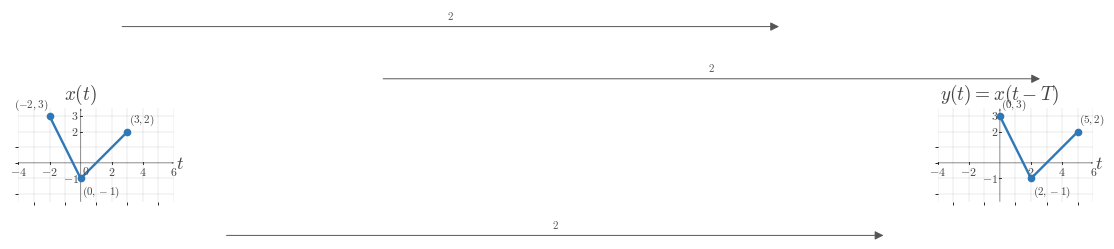

The matplotlib source for this figure: (Note: this script raises an exception after producing the figure.)
"""Shared matplotlib boilerplate for CTS continuous-time signal figures.

This reference file centralizes the visual defaults and reusable helpers for
EE01-M03-01, Time Shifting. Later topic workers can copy or adapt these
helpers without re-reading the full style guide.

The module does not render any image on import. It uses matplotlib, NumPy, and
pathlib only.
"""

from __future__ import annotations

from pathlib import Path

import matplotlib as mpl
import matplotlib.pyplot as plt
import numpy as np
from matplotlib.ticker import MultipleLocator


# ---------------------------------------------------------------------------
# Module identity
# ---------------------------------------------------------------------------

COURSE_NAME = "Continuous Time Signal Processing"
COURSE_CODE = "CTS"
COURSE_ID = "EE01"
UNIT_NUMBER = 3
UNIT_NAME = "Unit 3"
MODULE_ID = "EE01-M03-01"
MODULE_NUMBER = "3.1"
MODULE_NAME = "Time Shifting"


# ---------------------------------------------------------------------------
# Canonical geometry and styling
# ---------------------------------------------------------------------------

BACKGROUND_COLOR = "white"
CANONICAL_DPI = 300
PX_PER_DATA_UNIT = 150
INCHES_PER_DATA_UNIT = PX_PER_DATA_UNIT / CANONICAL_DPI

MARGIN_LEFT_PX = 115
MARGIN_RIGHT_PX = 120
MARGIN_BOTTOM_PX = 95
MARGIN_TOP_PX = 110


def configure_matplotlib():
    """Apply the shared serif and white-background defaults."""

    mpl.rcParams.update(
        {
            "mathtext.fontset": "cm",
            "font.family": "serif",
            "figure.facecolor": BACKGROUND_COLOR,
            "axes.facecolor": BACKGROUND_COLOR,
            "savefig.facecolor": BACKGROUND_COLOR,
            "axes.grid": False,
        }
    )


configure_matplotlib()


def px_to_pt(px):
    """Convert pixels to points at the canonical render scale."""

    return px * 72 / CANONICAL_DPI


def px_to_data(px):
    """Convert pixels to data units at the canonical render scale."""

    return px / PX_PER_DATA_UNIT


# ---------------------------------------------------------------------------
# Palette
# ---------------------------------------------------------------------------

SIGNAL_COLOR = "#2f78b7"
AXIS_COLOR = "#222222"
LABEL_COLOR = "#444444"
TICK_LABEL_COLOR = "#444444"
GRID_COLOR = "#000000"
GUIDE_COLOR = "#777777"
ANNOTATION_COLOR = "#555555"


# ---------------------------------------------------------------------------
# Typography and stroke widths
# ---------------------------------------------------------------------------

SIGNAL_LW = px_to_pt(7.1)
SMOOTH_SIGNAL_LW = px_to_pt(5.2)
AXIS_LW = px_to_pt(4.3)
TICK_LW = px_to_pt(2.7)
GRID_LW = px_to_pt(1.3)
GUIDE_LW = px_to_pt(3.3)
ANNOTATION_LW = px_to_pt(2.9)

TICK_LABEL_SIZE = px_to_pt(35.6)
AXIS_LABEL_SIZE = px_to_pt(53.3)
TOP_LABEL_SIZE = px_to_pt(57.8)
ANNOTATION_SIZE = px_to_pt(33.3)

TICK_HALF_LEN = px_to_data(8.25)
OPEN_MARKER_SIZE = px_to_pt(20.0)
CLOSED_MARKER_SIZE = px_to_pt(17.8)
ENDPOINT_EDGEWIDTH = px_to_pt(5.1)

X_TICK_LABEL_Y = -px_to_data(24)
Y_TICK_LABEL_X = px_to_data(18)
ORIGIN_LABEL_X = px_to_data(9)
ORIGIN_LABEL_Y = -px_to_data(12)
X_AXIS_LABEL_X_PAD = px_to_data(15)
X_AXIS_LABEL_Y = -px_to_data(4.5)
Y_AXIS_LABEL_Y_PAD = px_to_data(18)

BRACKET_CAP_HALF_LEN = px_to_data(9)
BRACKET_LABEL_GAP = px_to_data(18)
AMPLITUDE_CAP_HALF_LEN = px_to_data(10.5)

AXIS_ARROW_SHAFT_WIDTH_DATA = px_to_data(4.3)

AXIS_ARROW_KW = dict(
    angles="xy",
    scale_units="xy",
    scale=1,
    units="xy",
    width=AXIS_ARROW_SHAFT_WIDTH_DATA,
    headwidth=4.2,
    headlength=5.5,
    headaxislength=4.3,
    color=AXIS_COLOR,
    pivot="tail",
    clip_on=False,
)

SHIFT_ARROW_KW = dict(
    angles="xy",
    scale_units="xy",
    scale=1,
    units="xy",
    width=AXIS_ARROW_SHAFT_WIDTH_DATA,
    headwidth=4.0,
    headlength=5.2,
    headaxislength=4.1,
    color=ANNOTATION_COLOR,
    pivot="tail",
    clip_on=False,
)

GUIDE_LINESTYLE = (0, (1.1, 2.4))


# ---------------------------------------------------------------------------
# Figure helpers
# ---------------------------------------------------------------------------

def make_ct_signal_figure(xlim, ylim, *, dpi=CANONICAL_DPI):
    """Create a standard CTS figure sized from explicit data limits."""

    x_range = xlim[1] - xlim[0]
    y_range = ylim[1] - ylim[0]

    axes_w_px = x_range * PX_PER_DATA_UNIT
    axes_h_px = y_range * PX_PER_DATA_UNIT
    fig_w_px = MARGIN_LEFT_PX + axes_w_px + MARGIN_RIGHT_PX
    fig_h_px = MARGIN_BOTTOM_PX + axes_h_px + MARGIN_TOP_PX

    fig, ax = plt.subplots(
        figsize=(fig_w_px / dpi, fig_h_px / dpi),
        dpi=dpi,
        facecolor=BACKGROUND_COLOR,
        constrained_layout=True,
    )
    return fig, ax


def make_stacked_ct_signal_figure(xlim, panel_ylims, *, gap_px=38, dpi=CANONICAL_DPI):
    """Create a stacked CTS figure with one aligned x-axis across panels."""

    x_range = xlim[1] - xlim[0]
    axes_w_px = x_range * PX_PER_DATA_UNIT
    axes_h_px = sum((ylim[1] - ylim[0]) * PX_PER_DATA_UNIT for ylim in panel_ylims)
    fig_w_px = MARGIN_LEFT_PX + axes_w_px + MARGIN_RIGHT_PX
    fig_h_px = MARGIN_TOP_PX + axes_h_px + MARGIN_BOTTOM_PX + gap_px * (len(panel_ylims) - 1)

    fig = plt.figure(
        figsize=(fig_w_px / dpi, fig_h_px / dpi),
        dpi=dpi,
        facecolor=BACKGROUND_COLOR,
        constrained_layout=True,
    )
    gridspec = fig.add_gridspec(
        len(panel_ylims),
        1,
        height_ratios=[ylim[1] - ylim[0] for ylim in panel_ylims],
    )
    axes = [fig.add_subplot(gridspec[i, 0]) for i in range(len(panel_ylims))]
    return fig, axes


def new_ct_figure(*, figsize=None, dpi=CANONICAL_DPI):
    """Create a generic white-background figure with constrained layout."""

    return plt.subplots(
        figsize=figsize,
        dpi=dpi,
        facecolor=BACKGROUND_COLOR,
        constrained_layout=True,
    )


def save_figure(fig, output_path, *, dpi=CANONICAL_DPI):
    """Save a figure using the shared export settings."""

    output_path = Path(output_path)
    output_path.parent.mkdir(parents=True, exist_ok=True)
    fig.savefig(
        output_path,
        dpi=dpi,
        facecolor=BACKGROUND_COLOR,
        bbox_inches="tight",
    )
    plt.close(fig)


def make_output_path(filename, *, image_dir="images"):
    """Return a path in the lesson image folder for a rendered asset."""

    return Path(__file__).resolve().parent / image_dir / filename


# ---------------------------------------------------------------------------
# Label helpers
# ---------------------------------------------------------------------------

def math_label(value):
    """Return a mathtext label for a numeric tick or pass through a string."""

    if isinstance(value, str):
        return value

    numeric = float(value)
    rounded = round(numeric)
    if np.isclose(numeric, rounded):
        return rf"${int(rounded)}$"
    return rf"${numeric:g}$"


# ---------------------------------------------------------------------------
# Axis helpers
# ---------------------------------------------------------------------------

def setup_ct_signal_axes(
    ax,
    *,
    xlim,
    ylim,
    xticks,
    yticks,
    x_tick_labels=None,
    y_tick_labels=None,
    x_axis_label=r"$t$",
    y_axis_label=r"$x(t)$",
    show_grid=True,
    show_origin=True,
    y_tick_label_side="left",
    show_x_tick_labels=True,
    show_y_tick_labels=True,
    x_minor_grid_step=1,
    y_minor_grid_step=1,
    equal_aspect=True,
):
    """Configure a clean continuous-time signal axis layout."""

    ax.set_xlim(*xlim)
    ax.set_ylim(*ylim)

    if equal_aspect:
        ax.set_aspect("equal", adjustable="box")

    ax.set_xticks(xticks)
    ax.set_yticks(yticks)
    ax.xaxis.set_minor_locator(MultipleLocator(x_minor_grid_step))
    ax.yaxis.set_minor_locator(MultipleLocator(y_minor_grid_step))

    if show_grid:
        ax.grid(True, which="both", linewidth=GRID_LW, alpha=0.18, color=GRID_COLOR)
        ax.set_axisbelow(True)

    for spine in ax.spines.values():
        spine.set_visible(False)

    ax.tick_params(left=False, bottom=False, labelleft=False, labelbottom=False)

    x_axis_start, x_axis_end = xlim
    y_axis_start, y_axis_end = ylim

    ax.quiver(x_axis_start, 0, x_axis_end - x_axis_start, 0, **AXIS_ARROW_KW)
    ax.quiver(0, y_axis_start, 0, y_axis_end - y_axis_start, **AXIS_ARROW_KW)

    for index, t in enumerate(xticks):
        if abs(t) < 1e-12:
            continue

        ax.plot(
            [t, t],
            [-TICK_HALF_LEN, TICK_HALF_LEN],
            color=AXIS_COLOR,
            lw=TICK_LW,
            zorder=5,
        )

        if show_x_tick_labels:
            label = math_label(t) if x_tick_labels is None else x_tick_labels[index]
            ax.text(
                t,
                X_TICK_LABEL_Y,
                label,
                fontsize=TICK_LABEL_SIZE,
                ha="center",
                va="top",
                color=TICK_LABEL_COLOR,
                zorder=6,
            )

    for index, y in enumerate(yticks):
        if abs(y) < 1e-12:
            continue

        ax.plot(
            [-TICK_HALF_LEN, TICK_HALF_LEN],
            [y, y],
            color=AXIS_COLOR,
            lw=TICK_LW,
            zorder=5,
        )

        if show_y_tick_labels:
            label = math_label(y) if y_tick_labels is None else y_tick_labels[index]
            if y_tick_label_side == "right":
                ax.text(
                    Y_TICK_LABEL_X,
                    y,
                    label,
                    fontsize=TICK_LABEL_SIZE,
                    ha="left",
                    va="center",
                    color=TICK_LABEL_COLOR,
                    zorder=6,
                )
            else:
                ax.text(
                    -Y_TICK_LABEL_X,
                    y,
                    label,
                    fontsize=TICK_LABEL_SIZE,
                    ha="right",
                    va="center",
                    color=TICK_LABEL_COLOR,
                    zorder=6,
                )

    if show_origin:
        ax.text(
            ORIGIN_LABEL_X,
            ORIGIN_LABEL_Y,
            r"$0$",
            fontsize=TICK_LABEL_SIZE,
            ha="left",
            va="top",
            color=TICK_LABEL_COLOR,
            zorder=6,
        )

    if x_axis_label is not None:
        ax.text(
            x_axis_end + X_AXIS_LABEL_X_PAD,
            X_AXIS_LABEL_Y,
            x_axis_label,
            fontsize=AXIS_LABEL_SIZE,
            ha="left",
            va="center",
            color=LABEL_COLOR,
            clip_on=False,
        )

    if y_axis_label is not None:
        ax.text(
            0,
            y_axis_end + Y_AXIS_LABEL_Y_PAD,
            y_axis_label,
            fontsize=TOP_LABEL_SIZE,
            ha="center",
            va="bottom",
            color=LABEL_COLOR,
            clip_on=False,
        )


# ---------------------------------------------------------------------------
# Signal drawing helpers
# ---------------------------------------------------------------------------

def plot_signal(ax, t, x, *, lw=SIGNAL_LW, color=SIGNAL_COLOR, zorder=4):
    """Plot a connected piecewise continuous-time signal trace."""

    ax.plot(
        t,
        x,
        color=color,
        linewidth=lw,
        solid_capstyle="butt",
        solid_joinstyle="miter",
        zorder=zorder,
    )


def plot_smooth_signal(ax, t, x, *, lw=SMOOTH_SIGNAL_LW, color=SIGNAL_COLOR, zorder=4):
    """Plot a smooth continuous-time signal trace."""

    ax.plot(
        t,
        x,
        color=color,
        linewidth=lw,
        solid_capstyle="round",
        zorder=zorder,
    )


def draw_open_endpoint(ax, t0, x0):
    """Draw an open endpoint marker."""

    ax.plot(
        t0,
        x0,
        marker="o",
        markersize=OPEN_MARKER_SIZE,
        markerfacecolor="white",
        markeredgecolor=SIGNAL_COLOR,
        markeredgewidth=ENDPOINT_EDGEWIDTH,
        linestyle="None",
        zorder=6,
    )


def draw_closed_endpoint(ax, t0, x0):
    """Draw a closed endpoint marker."""

    ax.plot(
        t0,
        x0,
        marker="o",
        markersize=CLOSED_MARKER_SIZE,
        markerfacecolor=SIGNAL_COLOR,
        markeredgecolor=SIGNAL_COLOR,
        markeredgewidth=ENDPOINT_EDGEWIDTH,
        linestyle="None",
        zorder=6,
    )


def draw_dotted_guide(ax, x_values, y_values):
    """Draw a subtle dotted guide line."""

    ax.plot(
        x_values,
        y_values,
        color=GUIDE_COLOR,
        linewidth=GUIDE_LW,
        linestyle=GUIDE_LINESTYLE,
        zorder=3,
    )


def draw_vertical_guide(ax, x, y0, y1, *, color=GUIDE_COLOR, zorder=3):
    """Draw a vertical dotted guide line."""

    ax.plot([x, x], [y0, y1], color=color, linewidth=GUIDE_LW, linestyle=GUIDE_LINESTYLE, zorder=zorder)


def draw_horizontal_guide(ax, y, x0, x1, *, color=GUIDE_COLOR, zorder=3):
    """Draw a horizontal dotted guide line."""

    ax.plot([x0, x1], [y, y], color=color, linewidth=GUIDE_LW, linestyle=GUIDE_LINESTYLE, zorder=zorder)


def draw_support_bracket(ax, start, end, y=-0.38, *, label=None, color=ANNOTATION_COLOR):
    """Draw a bracket marking a support or duration interval."""

    ax.plot([start, end], [y, y], color=color, linewidth=ANNOTATION_LW, zorder=5)
    ax.plot(
        [start, start],
        [y - BRACKET_CAP_HALF_LEN, y + BRACKET_CAP_HALF_LEN],
        color=color,
        linewidth=ANNOTATION_LW,
        zorder=5,
    )
    ax.plot(
        [end, end],
        [y - BRACKET_CAP_HALF_LEN, y + BRACKET_CAP_HALF_LEN],
        color=color,
        linewidth=ANNOTATION_LW,
        zorder=5,
    )
    if label is not None:
        ax.text(
            (start + end) / 2,
            y - BRACKET_LABEL_GAP,
            label,
            fontsize=ANNOTATION_SIZE,
            ha="center",
            va="top",
            color=color,
        )


def draw_duration_bracket(ax, start, end, y=-0.38, *, label=None):
    """Convenience wrapper for a support-duration bracket."""

    draw_support_bracket(ax, start, end, y=y, label=label)


def draw_amplitude_bracket(ax, x_bracket, y0, y1, *, color=ANNOTATION_COLOR):
    """Draw a vertical amplitude bracket."""

    ax.plot([x_bracket, x_bracket], [y0, y1], color=color, linewidth=ANNOTATION_LW, zorder=5)
    ax.plot(
        [x_bracket - AMPLITUDE_CAP_HALF_LEN, x_bracket + AMPLITUDE_CAP_HALF_LEN],
        [y0, y0],
        color=color,
        linewidth=ANNOTATION_LW,
        zorder=5,
    )
    ax.plot(
        [x_bracket - AMPLITUDE_CAP_HALF_LEN, x_bracket + AMPLITUDE_CAP_HALF_LEN],
        [y1, y1],
        color=color,
        linewidth=ANNOTATION_LW,
        zorder=5,
    )


def draw_offset_guide(ax, x_start, x_end, offset):
    """Draw a baseline or offset reference line."""

    draw_horizontal_guide(ax, offset, x_start, x_end)


def draw_shift_arrow(
    ax,
    x_start,
    x_end,
    y,
    *,
    label=None,
    label_offset=px_to_data(14),
    color=ANNOTATION_COLOR,
    zorder=5,
):
    """Draw a horizontal translation arrow used in time-shift diagrams."""

    arrow_kw = dict(SHIFT_ARROW_KW)
    arrow_kw["color"] = color
    arrow_kw["zorder"] = zorder
    ax.quiver(x_start, y, x_end - x_start, 0, **arrow_kw)

    if label is not None:
        ax.text(
            (x_start + x_end) / 2,
            y + label_offset,
            label,
            fontsize=ANNOTATION_SIZE,
            ha="center",
            va="bottom",
            color=color,
            zorder=zorder + 1,
        )


def draw_piecewise_constant_signal(
    ax,
    segments,
    *,
    xlim,
    baseline=0.0,
    color=SIGNAL_COLOR,
    lw=SIGNAL_LW,
    zorder=4,
):
    """Draw a connected piecewise-constant signal with endpoint markers."""

    t = [xlim[0]]
    x = [baseline]
    current_x = xlim[0]
    current_y = baseline

    for idx, (start, end, level, left_closed, right_closed) in enumerate(segments):
        if start != current_x:
            t.append(start)
            x.append(current_y)

        t.append(start)
        x.append(level)
        t.append(end)
        x.append(level)

        next_start = segments[idx + 1][0] if idx + 1 < len(segments) else xlim[1]
        if next_start != end:
            if level != baseline:
                t.append(end)
                x.append(baseline)
            current_y = baseline
        else:
            current_y = level

        current_x = end

    if current_x < xlim[1]:
        t.append(xlim[1])
        x.append(baseline)

    plot_signal(ax, t, x, lw=lw, color=color, zorder=zorder)

    for start, end, level, left_closed, right_closed in segments:
        (draw_closed_endpoint if left_closed else draw_open_endpoint)(ax, start, level)
        (draw_closed_endpoint if right_closed else draw_open_endpoint)(ax, end, level)


# ---------------------------------------------------------------------------
# Signal-building helpers
# ---------------------------------------------------------------------------

def unit_step(t):
    """Return the unit step u(t)."""

    return np.where(np.asarray(t, dtype=float) >= 0, 1.0, 0.0)


def shifted_unit_step(t, shift=0.0):
    """Return the shifted unit step u(t - shift)."""

    return unit_step(np.asarray(t, dtype=float) - shift)


def step_difference(t, start, end, amplitude=1.0):
    """Return amplitude * (u(t - start) - u(t - end))."""

    t = np.asarray(t, dtype=float)
    return amplitude * (shifted_unit_step(t, start) - shifted_unit_step(t, end))


def rectangular_window(t, start, end, amplitude=1.0):
    """Return a rectangular window built from unit steps."""

    return step_difference(t, start, end, amplitude=amplitude)


def rect_pulse(t, width=1.0, amplitude=1.0, center=0.0):
    """Return a centered rectangular pulse."""

    t = np.asarray(t, dtype=float)
    half_width = width / 2.0
    return amplitude * np.where(np.abs(t - center) <= half_width, 1.0, 0.0)


def triangular_pulse(t, width=1.0, amplitude=1.0, center=0.0):
    """Return a centered triangular pulse."""

    t = np.asarray(t, dtype=float)
    half_width = width / 2.0
    slope = np.maximum(1.0 - np.abs(t - center) / half_width, 0.0)
    return amplitude * slope


def gaussian_pulse(t, sigma=1.0, amplitude=1.0, center=0.0):
    """Return a centered Gaussian pulse."""

    t = np.asarray(t, dtype=float)
    return amplitude * np.exp(-0.5 * ((t - center) / sigma) ** 2)


def causal_exponential(t, alpha=1.0, amplitude=1.0, t0=0.0):
    """Return amplitude * exp(-alpha * (t - t0)) * u(t - t0)."""

    tau = np.asarray(t, dtype=float) - t0
    return amplitude * np.exp(-alpha * tau) * unit_step(tau)


def shifted_causal_exponential(t, alpha=1.0, amplitude=1.0, shift=0.0):
    """Alias for a delayed causal exponential."""

    return causal_exponential(t, alpha=alpha, amplitude=amplitude, t0=shift)


def time_shift(t, shift):
    """Shift a time vector by a constant amount."""

    return np.asarray(t, dtype=float) + shift


def time_reverse(t):
    """Reverse a time vector about the origin."""

    return -np.asarray(t, dtype=float)


def shift_signal_samples(t, x, shift):
    """Shift a sampled signal horizontally by a constant amount."""

    t = np.asarray(t, dtype=float)
    x = np.asarray(x, dtype=float)
    return t + shift, x


def translate_signal_samples(t, x, shift):
    """Alias for shift_signal_samples."""

    return shift_signal_samples(t, x, shift)


def piecewise_linear(xs, ys):
    """Return NumPy arrays for a piecewise linear trace."""

    return np.asarray(xs, dtype=float), np.asarray(ys, dtype=float)



# ---------------------------------------------------------------------------
# Two-panel helpers
# ---------------------------------------------------------------------------

def make_two_panel_ct_signal_figure(xlim, ylim, *, gap_px=72, dpi=CANONICAL_DPI):
    """Create a paired CTS figure with aligned data scaling."""

    x_range = xlim[1] - xlim[0]
    y_range = ylim[1] - ylim[0]

    axes_w_px = x_range * PX_PER_DATA_UNIT
    axes_h_px = y_range * PX_PER_DATA_UNIT
    fig_w_px = MARGIN_LEFT_PX + (2 * axes_w_px) + gap_px + MARGIN_RIGHT_PX
    fig_h_px = MARGIN_BOTTOM_PX + axes_h_px + MARGIN_TOP_PX

    fig, axes = plt.subplots(
        1,
        2,
        figsize=(fig_w_px / dpi, fig_h_px / dpi),
        dpi=dpi,
        facecolor=BACKGROUND_COLOR,
        constrained_layout=True,
        sharex=True,
        sharey=True,
    )
    return fig, axes


def data_to_fig_coords(fig, ax, x, y):
    """Convert an axes data point to figure-fraction coordinates."""

    return fig.transFigure.inverted().transform(ax.transData.transform((x, y)))


def draw_cross_panel_arrow(
    fig,
    ax_from,
    ax_to,
    x_from,
    y,
    x_to,
    *,
    label=None,
    label_offset=(0.0, 0.014),
    color=ANNOTATION_COLOR,
    lw=ANNOTATION_LW,
    mutation_scale=13,
):
    """Draw a rightward arrow between corresponding points in two panels."""

    p0 = data_to_fig_coords(fig, ax_from, x_from, y)
    p1 = data_to_fig_coords(fig, ax_to, x_to, y)

    ax_from.annotate(
        "",
        xy=p1,
        xytext=p0,
        xycoords=fig.transFigure,
        textcoords=fig.transFigure,
        arrowprops=dict(
            arrowstyle="-|>",
            color=color,
            lw=lw,
            mutation_scale=mutation_scale,
            shrinkA=0,
            shrinkB=0,
        ),
    )

    if label is not None:
        fig.text(
            (p0[0] + p1[0]) / 2 + label_offset[0],
            max(p0[1], p1[1]) + label_offset[1],
            label,
            fontsize=ANNOTATION_SIZE,
            ha="center",
            va="bottom",
            color=color,
        )


def label_point(ax, x, y, text, *, dx=0.0, dy=0.0, ha="center", va="bottom", color=LABEL_COLOR):
    """Add a text label near a point."""

    ax.text(
        x + dx,
        y + dy,
        text,
        fontsize=ANNOTATION_SIZE,
        ha=ha,
        va=va,
        color=color,
        zorder=7,
    )


def draw_triangle_signal(
    ax,
    left,
    peak,
    right,
    height,
    *,
    shade=True,
    shade_alpha=0.085,
    color=SIGNAL_COLOR,
):
    """Draw a triangular, finite-support signal."""

    t = np.asarray([left, peak, right], dtype=float)
    x = np.asarray([0.0, height, 0.0], dtype=float)

    if shade:
        ax.axvspan(left, right, color=color, alpha=shade_alpha, zorder=1)

    plot_signal(ax, t, x, color=color, zorder=4)
    draw_closed_endpoint(ax, left, 0.0)
    draw_closed_endpoint(ax, peak, height)
    draw_closed_endpoint(ax, right, 0.0)

    return t, x


def draw_keypoint_polyline(ax, points, *, color=SIGNAL_COLOR):
    """Draw a connected polyline and mark each key point."""

    pts = np.asarray(points, dtype=float)
    plot_signal(ax, pts[:, 0], pts[:, 1], color=color, zorder=4)
    for x, y in pts:
        draw_closed_endpoint(ax, x, y)
    return pts

OUTPUT_PATH = Path(r"/home/jake/Developer/MA/PIPELINE/Electrical-and-Computer-Engineering/2-Build-Lessons/4-Image-Generation/1-Outputs/Continuous-Time-Signal-Processing/3.1--time-shifting-Images/images/l001-s003-te-section-003.png")


def main():
    xlim = (-4.0, 6.0)
    ylim = (-2.5, 3.5)

    fig, (ax_l, ax_r) = make_two_panel_ct_signal_figure(xlim, ylim)

    setup_ct_signal_axes(
        ax_l,
        xlim=xlim,
        ylim=ylim,
        xticks=[-4, -2, 0, 2, 4, 6],
        yticks=[-1, 2, 3],
        x_axis_label=r"$t$",
        y_axis_label='$x(t)$',
        show_origin=True,
    )
    setup_ct_signal_axes(
        ax_r,
        xlim=xlim,
        ylim=ylim,
        xticks=[-4, -2, 0, 2, 4, 6],
        yticks=[-1, 2, 3],
        x_axis_label=r"$t$",
        y_axis_label='$y(t)=x(t-T)$',
        show_origin=False,
    )

    draw_keypoint_polyline(ax_l, [(-2.0, 3.0), (0.0, -1.0), (3.0, 2.0)])
    draw_keypoint_polyline(ax_r, [(0.0, 3.0), (2.0, -1.0), (5.0, 2.0)])
    label_point(ax_l, -2.0, 3.0, '$(-2,3)$', dx=-0.1, dy=0.26, ha='right', va='bottom')
    label_point(ax_l, 0.0, -1.0, '$(0,-1)$', dx=0.1, dy=-0.34, ha='left', va='top')
    label_point(ax_l, 3.0, 2.0, '$(3,2)$', dx=0.1, dy=0.26, ha='left', va='bottom')
    label_point(ax_r, 0.0, 3.0, '$(0,3)$', dx=0.1, dy=0.26, ha='left', va='bottom')
    label_point(ax_r, 2.0, -1.0, '$(2,-1)$', dx=0.1, dy=-0.34, ha='left', va='top')
    label_point(ax_r, 5.0, 2.0, '$(5,2)$', dx=0.1, dy=0.26, ha='left', va='bottom')

    fig.canvas.draw()

    draw_cross_panel_arrow(fig, ax_l, ax_r, -2.0, 3.0, 0.0, label='$2$', label_offset=(0.0, 0.014))
    draw_cross_panel_arrow(fig, ax_l, ax_r, 0.0, -1.0, 2.0, label='$2$', label_offset=(0.0, 0.014))
    draw_cross_panel_arrow(fig, ax_l, ax_r, 3.0, 2.0, 5.0, label='$2$', label_offset=(0.0, 0.014))
    save_figure(fig, OUTPUT_PATH)


if __name__ == "__main__":
    main()
